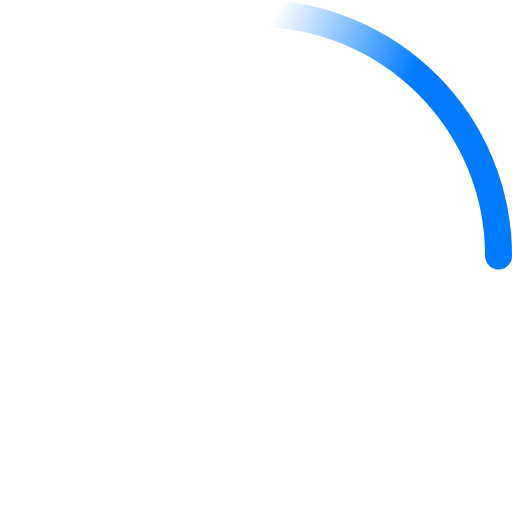
t = 0.00 s
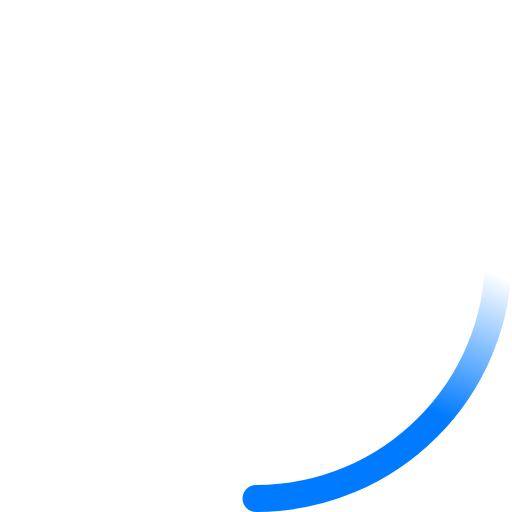
t = 0.23 s
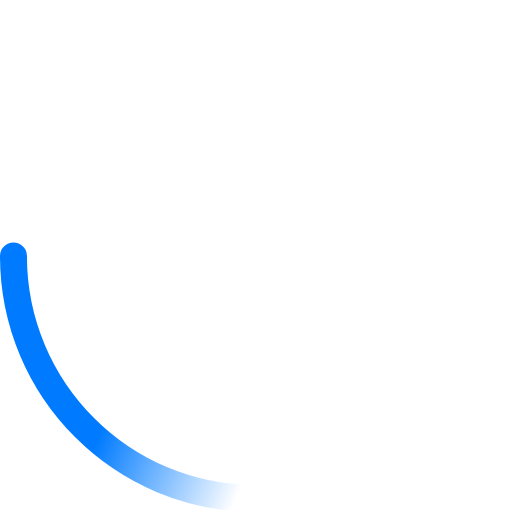
t = 0.45 s
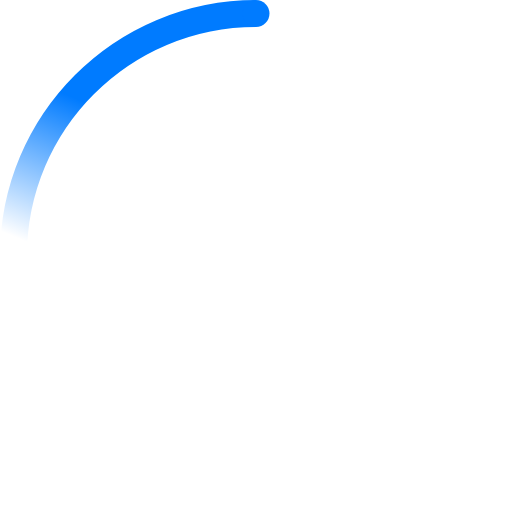
t = 0.68 s

The animated SVG that drew these frames (rendered in a browser with its animation timeline set to each time). Animation: 2 SMIL elements (animateTransform=2); one cycle of 0.90 s, repeats indefinitely.

<svg width="38" height="38" viewBox="0 0 38 38" xmlns="http://www.w3.org/2000/svg">
    <defs>
        <linearGradient x1="8.042%" y1="0%" x2="65.682%" y2="23.865%" id="a">
            <stop stop-color="#007bff" stop-opacity="0" offset="0%" />
            <stop stop-color="#007bff" stop-opacity=".631" offset="63.146%" />
            <stop stop-color="#007bff" offset="100%" />
        </linearGradient>
    </defs>
    <g fill="none" fill-rule="evenodd">
        <g transform="translate(1 1)">
            <path d="M36 18c0-9.94-8.06-18-18-18" id="Oval-2" stroke="url(#a)" stroke-width="2">
                <animateTransform attributeName="transform" type="rotate" from="0 18 18" to="360 18 18" dur="0.9s" repeatCount="indefinite" />
            </path>
            <circle fill="#007bff" cx="36" cy="18" r="1">
                <animateTransform attributeName="transform" type="rotate" from="0 18 18" to="360 18 18" dur="0.9s" repeatCount="indefinite" />
            </circle>
        </g>
    </g>
</svg>
